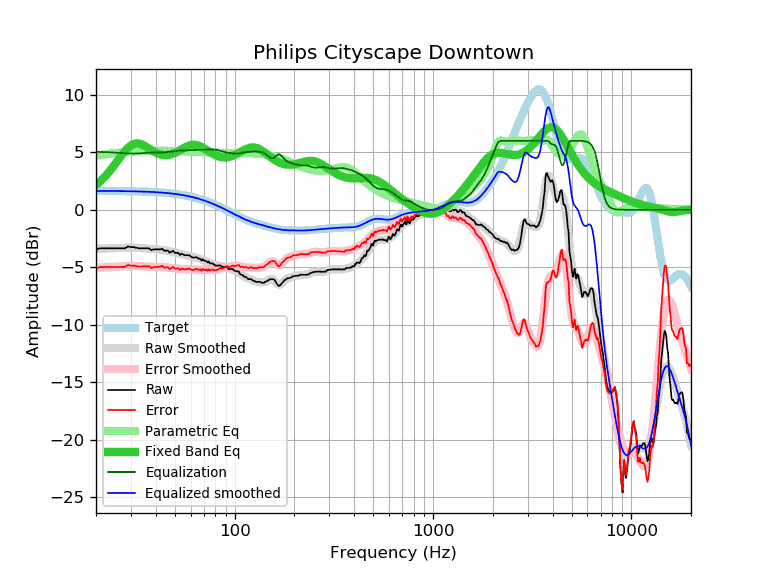

The data file committed next to this chart (first rows):
frequency, raw, error, smoothed, error_smoothed, equalization, parametric_eq, equalized_raw, equalized_smoothed, target
20, -3.45, -5.09, -3.40, -5.04, 5.04, 2.15, 1.59, 1.64, 1.64
21, -3.35, -4.99, -3.39, -5.03, 5.03, 2.47, 1.68, 1.64, 1.64
22, -3.35, -4.98, -3.38, -5.01, 5.01, 2.82, 1.67, 1.64, 1.64
23, -3.35, -4.98, -3.37, -5.00, 5.00, 3.19, 1.65, 1.63, 1.63
24, -3.35, -4.98, -3.35, -4.99, 4.99, 3.58, 1.64, 1.63, 1.63
25, -3.35, -4.98, -3.34, -4.97, 4.97, 3.98, 1.62, 1.63, 1.63
26, -3.35, -4.97, -3.32, -4.95, 4.95, 4.38, 1.60, 1.62, 1.62
27, -3.35, -4.97, -3.31, -4.93, 4.93, 4.76, 1.58, 1.62, 1.62
28, -3.35, -4.97, -3.30, -4.91, 4.91, 5.10, 1.56, 1.62, 1.62
29, -3.19, -4.80, -3.29, -4.90, 4.90, 5.38, 1.71, 1.61, 1.61
30, -3.25, -4.86, -3.28, -4.89, 4.89, 5.59, 1.64, 1.61, 1.61
31, -3.25, -4.85, -3.29, -4.89, 4.89, 5.72, 1.64, 1.60, 1.60
32, -3.31, -4.91, -3.30, -4.89, 4.89, 5.77, 1.58, 1.60, 1.60
33, -3.35, -4.94, -3.31, -4.90, 4.90, 5.75, 1.55, 1.59, 1.59
34, -3.35, -4.93, -3.33, -4.92, 4.92, 5.68, 1.57, 1.58, 1.58
35, -3.35, -4.92, -3.36, -4.93, 4.93, 5.58, 1.58, 1.58, 1.58
36, -3.35, -4.92, -3.38, -4.94, 4.94, 5.45, 1.60, 1.57, 1.57
37, -3.35, -4.91, -3.40, -4.96, 4.96, 5.32, 1.61, 1.56, 1.56
38, -3.52, -5.07, -3.41, -4.96, 4.96, 5.19, 1.44, 1.55, 1.55
39, -3.45, -4.99, -3.43, -4.97, 4.97, 5.07, 1.52, 1.54, 1.54
40, -3.45, -4.98, -3.44, -4.97, 4.97, 4.97, 1.52, 1.53, 1.53
41, -3.45, -4.97, -3.45, -4.97, 4.97, 4.89, 1.52, 1.52, 1.52
42, -3.45, -4.95, -3.47, -4.97, 4.97, 4.82, 1.53, 1.51, 1.51
43, -3.38, -4.87, -3.49, -4.98, 4.98, 4.78, 1.60, 1.49, 1.49
44, -3.55, -5.03, -3.51, -4.99, 4.99, 4.75, 1.44, 1.48, 1.48
45, -3.55, -5.01, -3.54, -5.01, 5.01, 4.75, 1.46, 1.46, 1.46
46, -3.55, -5.00, -3.57, -5.02, 5.02, 4.76, 1.47, 1.45, 1.45
47, -3.73, -5.16, -3.61, -5.04, 5.04, 4.79, 1.31, 1.43, 1.43
48, -3.65, -5.06, -3.64, -5.06, 5.06, 4.83, 1.41, 1.42, 1.42
49, -3.57, -4.97, -3.68, -5.08, 5.08, 4.89, 1.51, 1.40, 1.40
50, -3.75, -5.13, -3.72, -5.10, 5.10, 4.95, 1.35, 1.38, 1.38
51, -3.75, -5.11, -3.75, -5.11, 5.11, 5.02, 1.36, 1.36, 1.36
52, -3.75, -5.09, -3.79, -5.13, 5.13, 5.10, 1.38, 1.34, 1.34
53, -3.93, -5.25, -3.82, -5.14, 5.14, 5.18, 1.21, 1.32, 1.32
54, -3.82, -5.11, -3.86, -5.15, 5.15, 5.26, 1.33, 1.29, 1.29
55, -3.88, -5.15, -3.89, -5.16, 5.16, 5.34, 1.28, 1.27, 1.27
56, -3.95, -5.19, -3.92, -5.16, 5.16, 5.41, 1.22, 1.25, 1.25
57, -3.95, -5.17, -3.95, -5.17, 5.17, 5.48, 1.22, 1.22, 1.22
58, -3.95, -5.14, -3.98, -5.18, 5.18, 5.54, 1.23, 1.19, 1.19
59, -3.95, -5.12, -4.01, -5.18, 5.18, 5.58, 1.23, 1.17, 1.17
60, -4.05, -5.19, -4.04, -5.18, 5.18, 5.62, 1.13, 1.14, 1.14
61, -4.15, -5.26, -4.08, -5.19, 5.19, 5.64, 1.04, 1.11, 1.11
62, -4.15, -5.23, -4.11, -5.19, 5.19, 5.65, 1.04, 1.08, 1.08
63, -4.15, -5.20, -4.14, -5.19, 5.19, 5.64, 1.04, 1.05, 1.05
64, -4.11, -5.13, -4.18, -5.19, 5.19, 5.63, 1.09, 1.02, 1.02
65, -4.19, -5.18, -4.21, -5.20, 5.20, 5.60, 1.01, 0.99, 0.99
66, -4.26, -5.21, -4.25, -5.20, 5.20, 5.56, 0.94, 0.95, 0.95
67, -4.26, -5.18, -4.28, -5.20, 5.20, 5.52, 0.94, 0.92, 0.92
68, -4.42, -5.30, -4.32, -5.21, 5.21, 5.46, 0.79, 0.88, 0.88
69, -4.30, -5.15, -4.36, -5.21, 5.21, 5.40, 0.91, 0.85, 0.85
70, -4.40, -5.21, -4.40, -5.22, 5.22, 5.34, 0.82, 0.81, 0.81
71, -4.46, -5.24, -4.45, -5.22, 5.22, 5.27, 0.76, 0.78, 0.78
72, -4.46, -5.20, -4.49, -5.23, 5.23, 5.21, 0.77, 0.74, 0.74
73, -4.60, -5.30, -4.53, -5.23, 5.23, 5.14, 0.63, 0.70, 0.70
74, -4.50, -5.16, -4.57, -5.24, 5.24, 5.07, 0.74, 0.66, 0.66
75, -4.66, -5.28, -4.61, -5.24, 5.24, 5.01, 0.58, 0.62, 0.62
76, -4.66, -5.24, -4.66, -5.24, 5.24, 4.95, 0.58, 0.59, 0.59
77, -4.66, -5.20, -4.70, -5.24, 5.24, 4.89, 0.58, 0.55, 0.55
78, -4.71, -5.21, -4.74, -5.24, 5.24, 4.84, 0.53, 0.51, 0.51
79, -4.78, -5.24, -4.77, -5.24, 5.24, 4.79, 0.46, 0.47, 0.47
... 553 more rows
